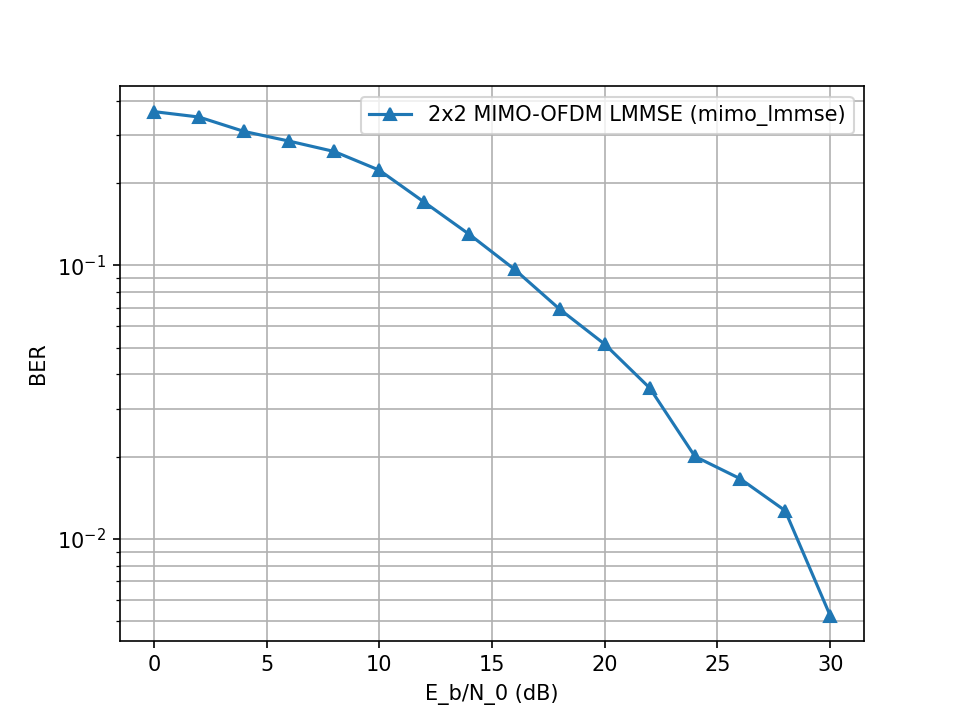

Values plotted in this chart, from the file beside it:
EbN0_dB, BER
0.0, 0.3651
2.0, 0.3488
4.0, 0.309
6.0, 0.2848
8.0, 0.261
10.0, 0.223
12.0, 0.1703
14.0, 0.1298
16.0, 0.09678
18.0, 0.06923
20.0, 0.05153
22.0, 0.03562
24.0, 0.02004
26.0, 0.01663
28.0, 0.0127
30.0, 0.005249
